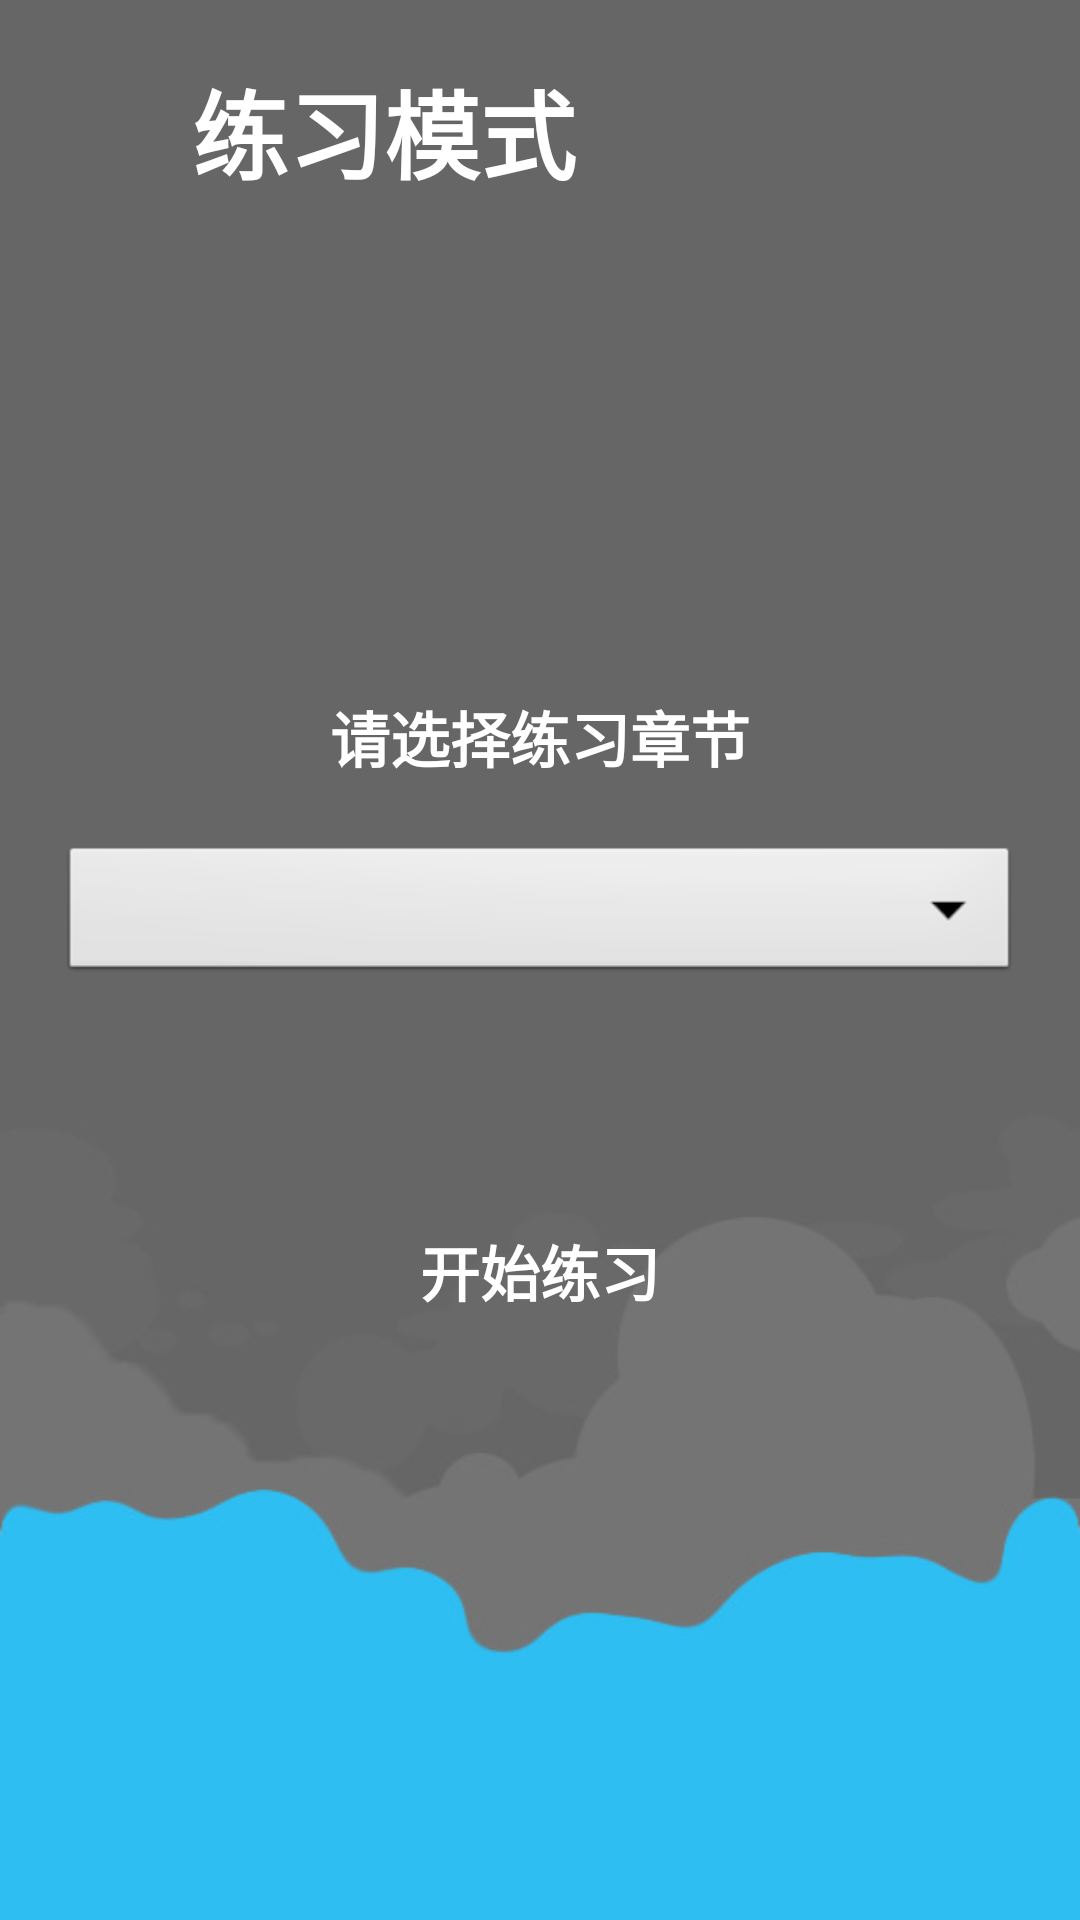

Layout XML and referenced resources for this Android screen:
<!-- AndroidManifest.xml: application theme AppTheme -->
<!-- res/layout/practice.xml -->
<?xml version="1.0" encoding="utf-8"?>
<LinearLayout xmlns:android="http://schemas.android.com/apk/res/android"
              android:layout_width="fill_parent"
              android:layout_height="fill_parent"
              android:background="@drawable/register"
              android:orientation="vertical">

    <LinearLayout
            android:layout_width="fill_parent"
            android:layout_height="wrap_content"
            android:orientation="horizontal">

        <ImageButton
                android:id="@+id/btnBackPractice"
                android:layout_width="wrap_content"
                android:layout_height="fill_parent"
                android:background="#00000000"
                android:src="@drawable/ic_left"/>

        <TextView
                android:id="@+id/tvPractice"
                style="@style/title"
                android:layout_width="fill_parent"
                android:layout_height="wrap_content"
                android:paddingBottom="20dip"
                android:paddingLeft="64dip"
                android:paddingTop="20dip"
                android:text="@string/btnPractice"/>
    </LinearLayout>

    <LinearLayout
            android:layout_width="fill_parent"
            android:layout_height="wrap_content"
            android:gravity="center_horizontal"
            android:orientation="vertical"
            android:paddingTop="80dip">

        <TextView
                android:id="@+id/namePractice"
                style="@style/text"
                android:layout_width="wrap_content"
                android:layout_height="wrap_content"
                android:layout_marginTop="20dip"
                android:text=""/>

        <TextView
                android:id="@+id/chapter_show"
                style="@style/text"
                android:layout_width="fill_parent"
                android:layout_height="wrap_content"
                android:layout_marginTop="20dip"
                android:gravity="center_horizontal"
                android:text="@string/tvSpinner"
                android:textSize="20sp"/>

        <Spinner
                android:id="@+id/spinner_chapter"
                android:layout_width="fill_parent"
                android:layout_height="wrap_content"
                android:layout_marginLeft="20dip"
                android:layout_marginRight="20dip"
                android:layout_marginTop="20dip"/>
    </LinearLayout>

    <RelativeLayout
            android:layout_width="fill_parent"
            android:layout_height="wrap_content"
            android:layout_marginTop="50dip"
            android:gravity="center"
            android:orientation="vertical">

        <Button
                android:id="@+id/btnStartPractice"
                style="@style/button"
                android:layout_width="200dip"
                android:layout_height="wrap_content"
                android:layout_gravity="center"
                android:layout_marginBottom="10dip"
                android:layout_marginTop="30dip"
                android:text="@string/btnStartPractice"/>
    </RelativeLayout>

</LinearLayout>
<!-- resources referenced by this layout -->
<resources>
  <!-- drawable register: jpg bitmap (drawable, 31716 bytes) -->
  <string name="btnPractice">练习模式</string>
  <string name="btnStartPractice">开始练习</string>
  <string name="tvSpinner">请选择练习章节</string>
  <style name="button">
          <item name="android:textSize">20sp</item>
          <item name="android:textColor">#ffffff</item>
          <item name="android:textStyle">bold</item>
          <item name="android:background">@drawable/myselector</item>
      </style>
  <style name="text">
          <item name="android:textSize">18sp</item>
          <item name="android:textColor">#ffffff</item>
          <item name="android:textStyle">bold</item>
      </style>
  <style name="title">
          <item name="android:textSize">32sp</item>
          <item name="android:textColor">#ffffff</item>
          <item name="android:textStyle">bold</item>
      </style>
  <style name="AppTheme" parent="AppBaseTheme" />
  <!-- drawable myselector (drawable) -->
  <?xml version="1.0" encoding="utf-8"?>
  <selector xmlns:android="http://schemas.android.com/apk/res/android">
      <item
              android:state_pressed="false"
              android:drawable="@drawable/blue_button"
      />
      <item
              android:state_pressed="true"
              android:drawable="@drawable/blue_button_pressed"
      />
  </selector>
  <style name="AppBaseTheme" parent="android:Theme.Light" />
</resources>
